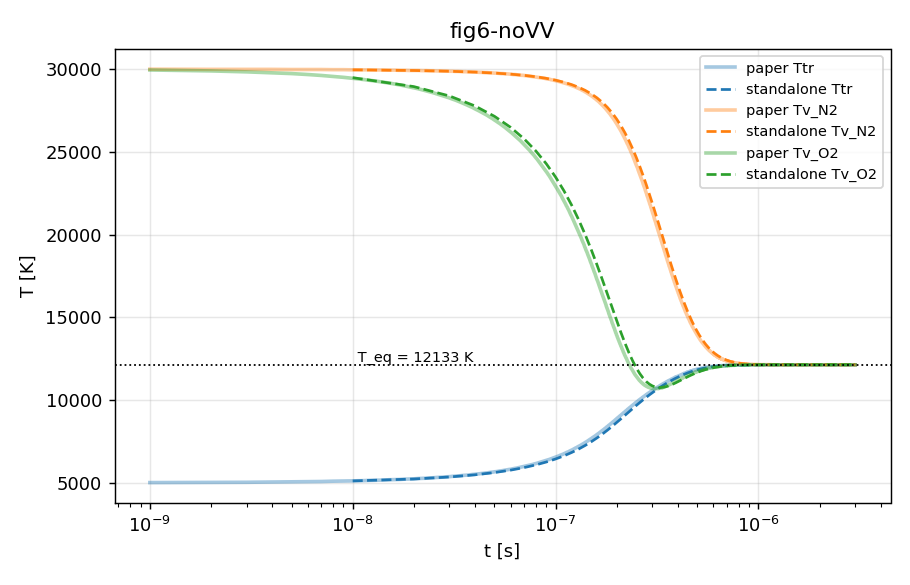

The table this chart was drawn from, first rows:
# T_eq = 12133.3 K (conservazione dell'e…
t, Ttr, Tv_N2, Tv_O2
0, 5000, 30000, 30000
1e-08, 5109, 29964, 29489
2e-08, 5225, 29923, 28951
3e-08, 5348, 29878, 28383
4e-08, 5478, 29826, 27784
5e-08, 5615, 29768, 27153
6e-08, 5761, 29703, 26488
7e-08, 5916, 29629, 25788
8e-08, 6080, 29544, 25054
9e-08, 6253, 29448, 24284
1e-07, 6435, 29338, 23481
1.1e-07, 6627, 29213, 22647
1.2e-07, 6828, 29070, 21784
1.3e-07, 7038, 28907, 20898
1.4e-07, 7255, 28720, 19996
1.5e-07, 7479, 28509, 19085
1.6e-07, 7709, 28269, 18176
1.7e-07, 7942, 27998, 17281
1.8e-07, 8176, 27695, 16411
1.9e-07, 8409, 27359, 15580
2e-07, 8639, 26988, 14800
2.1e-07, 8863, 26583, 14081
2.2e-07, 9080, 26145, 13431
2.3e-07, 9288, 25677, 12857
2.4e-07, 9486, 25182, 12361
2.5e-07, 9673, 24664, 11943
2.6e-07, 9849, 24126, 11599
2.7e-07, 10014, 23576, 11325
2.8e-07, 10167, 23015, 11115
2.9e-07, 10311, 22451, 10960
3e-07, 10444, 21887, 10854
3.1e-07, 10569, 21327, 10789
3.2e-07, 10686, 20775, 10758
3.3e-07, 10794, 20235, 10754
3.4e-07, 10896, 19709, 10771
3.5e-07, 10990, 19200, 10806
3.6e-07, 11079, 18709, 10852
3.7e-07, 11162, 18239, 10908
3.8e-07, 11239, 17791, 10970
3.9e-07, 11311, 17365, 11035
4e-07, 11378, 16961, 11102
4.1e-07, 11440, 16581, 11169
4.2e-07, 11498, 16223, 11235
4.3e-07, 11552, 15888, 11300
4.4e-07, 11602, 15576, 11362
4.5e-07, 11648, 15285, 11421
4.6e-07, 11691, 15014, 11478
4.7e-07, 11730, 14764, 11531
4.8e-07, 11766, 14533, 11581
4.9e-07, 11799, 14320, 11628
5e-07, 11830, 14123, 11671
5.1e-07, 11858, 13943, 11712
5.2e-07, 11883, 13778, 11749
5.3e-07, 11906, 13626, 11783
5.4e-07, 11927, 13488, 11815
5.5e-07, 11947, 13361, 11844
5.6e-07, 11964, 13246, 11870
5.7e-07, 11980, 13141, 11895
5.8e-07, 11995, 13046, 11917
... 242 more rows
